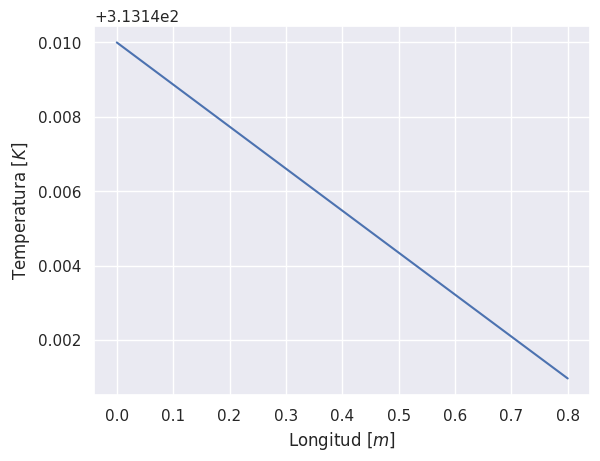

Recreate this plot in Python.
# [redacted]
# 25 November 2021
# License MIT
# Heat Operations: Python Program

import numpy as np
import matplotlib.pyplot as plt
import seaborn as sns

sns.set()

########### PUNTO 2 ##########
### Punto A ####
#Aire
V_air = 25 # [m/s]
D_ext = 0.1+ (0.05/1000)
miu_cin_air = 1.918e-5
k_air = 0.02662 # [W/m*K]
Re_air = (V_air*D_ext)/miu_cin_air
C_air = 0.027
m_air = 0.805
Pr_air = 0.7255

Nu_air = C_air*(Re_air**m_air)*(Pr_air**(1/3))
h_air = Nu_air*k_air/D_ext

# Agua
D_in = 0.1 #[m]
m_dot = 1 #[Kg/s]
miu_din_agua = 0.653e-3 #[Kg/m*S]
rho_agua = 992.1 #[Kg/m^3]
Cp_agua = 4179 #[J/Kg*K]
miu_cin_agua = miu_din_agua/rho_agua
k_agua = 0.631 #[W/m*K]

Re_agua = (4*m_dot)/(np.pi*D_in*miu_din_agua)
Nu_agua = 0.023*(Re_agua**(4/5))*(Pr_air ** 0.3)
h_agua = (Nu_agua*k_agua)/D_in
print(h_agua)

k_stain = 15.1 #[@W/m*K]

R_agua = 1/h_agua
R_stain = ((D_in/2)/k_stain)*np.log((D_ext/2)/(D_in/2))
R_air = ((D_in/2)/(D_ext/2))*(1/h_air)

U = 1/(R_agua+R_stain+R_air)

T_inf = 37.8+273.15 #[K]
T_i = 40+273.15 #[K]
P = 2*np.pi*(D_in/2)


x_ = np.linspace(0,0.8, endpoint=True)
T_m = T_inf-(T_inf-T_i)*np.exp(-(U*x_*P)/(m_dot*Cp_agua))

### Punto B ####
T_o = T_inf-(T_inf-T_i)*np.exp(-(U*0.8*P)/(m_dot*Cp_agua))

### Punto C ###
A_s = P*0.8
Delta_T_lm = ((T_inf-T_o)-(T_inf-T_i))/(np.log(((T_inf-T_i)/(T_inf-T_o))))
q_tot = U*A_s*Delta_T_lm
print(Delta_T_lm)

print(q_tot)



plt.figure(1)
plt.plot(x_,T_m,'b')
plt.xlabel("Longitud $[m]$")
plt.ylabel("Temperatura $[K]$")
plt.show()

